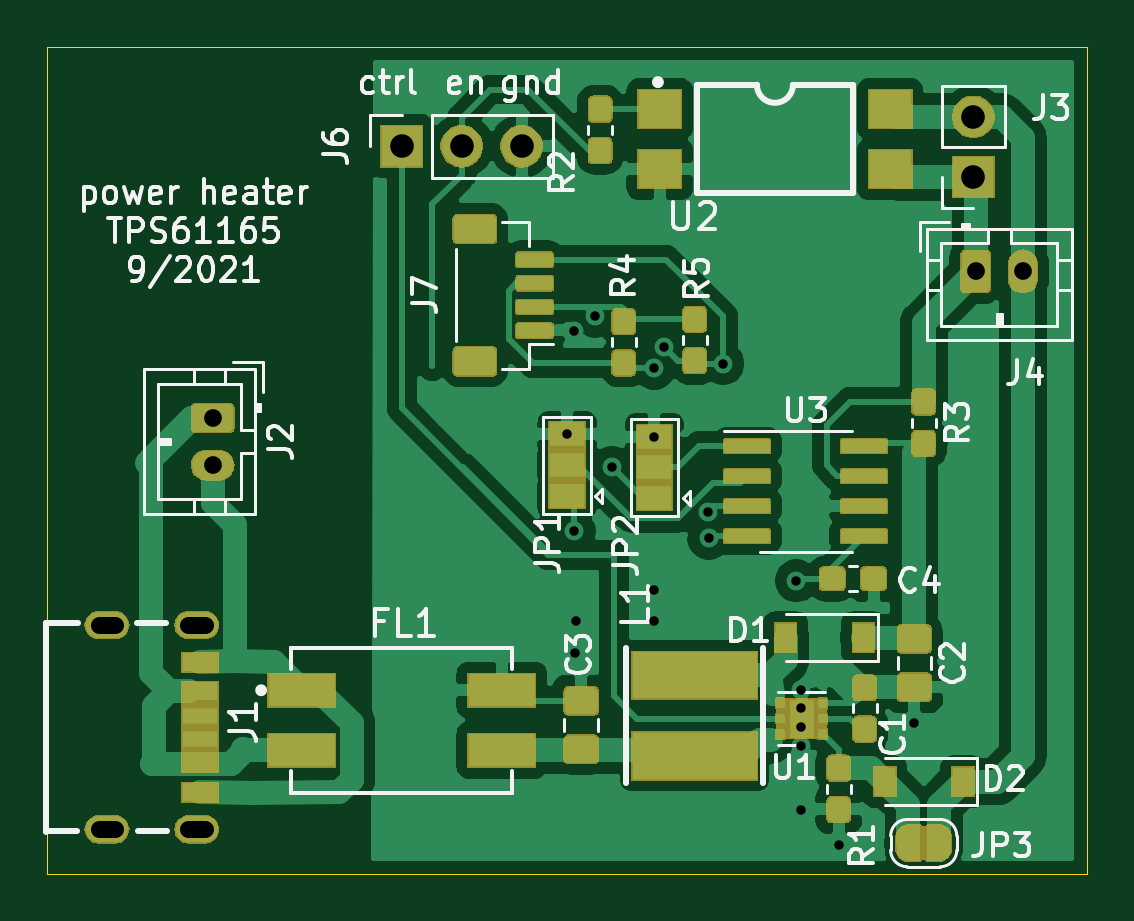
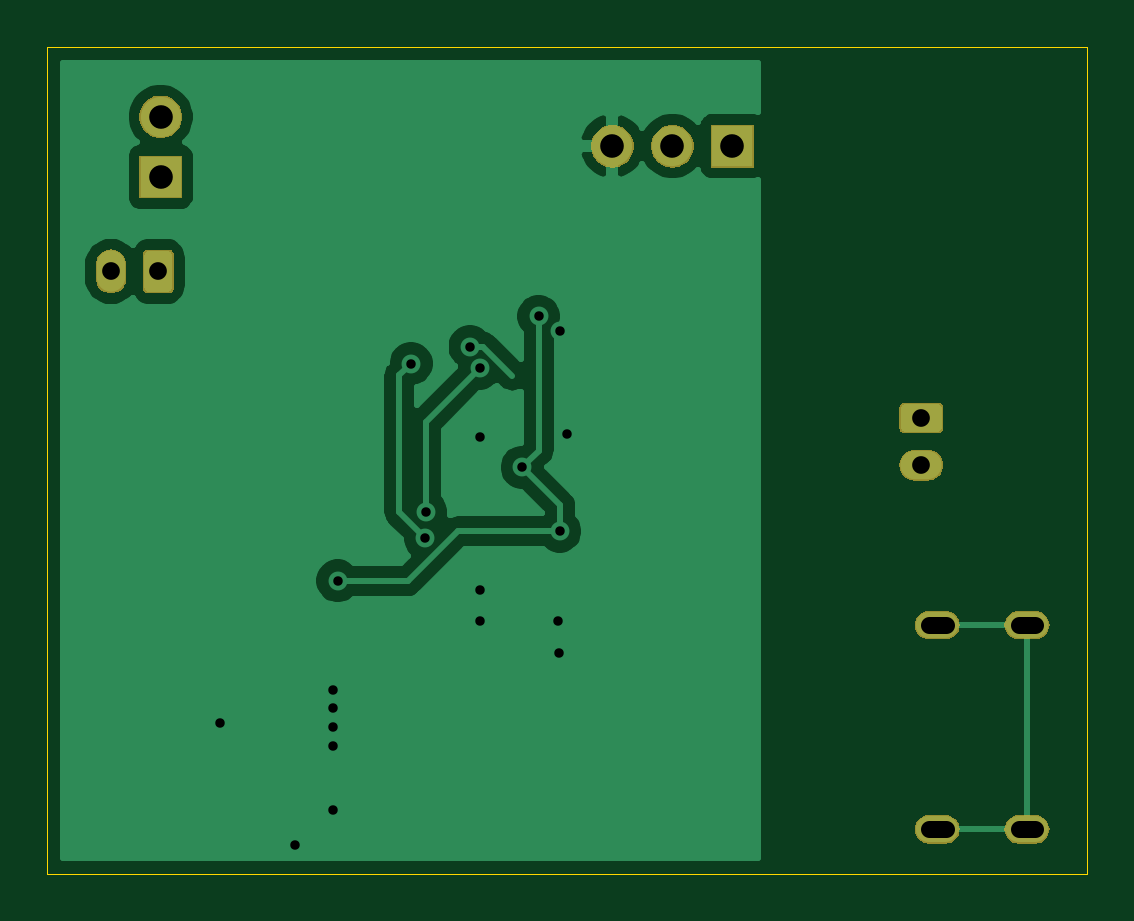
Circuit board: 11 layer files. Board 44.0 x 35.0 mm.
- bottom_copper: TPS61165-heater-v5-B_Cu.gbl (28066 bytes)
- bottom_mask: TPS61165-heater-v5-B_Mask.gbs (11399 bytes)
- paste: TPS61165-heater-v5-B_Paste.gbp (633 bytes)
- bottom_silk: TPS61165-heater-v5-B_SilkS.gbo (4467 bytes)
- outline: TPS61165-heater-v5-Edge_Cuts.gm1 (691 bytes)
- top_copper: TPS61165-heater-v5-F_Cu.gtl (151472 bytes)
- top_mask: TPS61165-heater-v5-F_Mask.gts (51819 bytes)
- paste: TPS61165-heater-v5-F_Paste.gtp (71863 bytes)
- top_silk: TPS61165-heater-v5-F_SilkS.gto (106976 bytes)
- drill: TPS61165-heater-v5-NPTH.drl (293 bytes)
- drill: TPS61165-heater-v5-PTH.drl (918 bytes)

=== bottom_copper: TPS61165-heater-v5-B_Cu.gbl (28066 bytes, source omitted) ===
=== bottom_mask: TPS61165-heater-v5-B_Mask.gbs (11399 bytes, source omitted) ===
=== paste: TPS61165-heater-v5-B_Paste.gbp ===
G04 #@! TF.GenerationSoftware,KiCad,Pcbnew,(5.1.5-0)*
G04 #@! TF.CreationDate,2022-05-19T14:53:53-06:00*
G04 #@! TF.ProjectId,TPS61165-heater-v5,54505336-3131-4363-952d-686561746572,rev?*
G04 #@! TF.SameCoordinates,Original*
G04 #@! TF.FileFunction,Paste,Bot*
G04 #@! TF.FilePolarity,Positive*
%FSLAX46Y46*%
G04 Gerber Fmt 4.6, Leading zero omitted, Abs format (unit mm)*
G04 Created by KiCad (PCBNEW (5.1.5-0)) date 2022-05-19 14:53:53*
%MOMM*%
%LPD*%
G04 APERTURE LIST*
%ADD10O,1.800000X1.100000*%
G04 APERTURE END LIST*
D10*
X118525000Y-79480000D03*
X118525000Y-88120000D03*
X122325000Y-79480000D03*
X122325000Y-88120000D03*
M02*

=== bottom_silk: TPS61165-heater-v5-B_SilkS.gbo ===
G04 #@! TF.GenerationSoftware,KiCad,Pcbnew,(5.1.5-0)*
G04 #@! TF.CreationDate,2022-05-19T14:53:53-06:00*
G04 #@! TF.ProjectId,TPS61165-heater-v5,54505336-3131-4363-952d-686561746572,rev?*
G04 #@! TF.SameCoordinates,Original*
G04 #@! TF.FileFunction,Legend,Bot*
G04 #@! TF.FilePolarity,Positive*
%FSLAX46Y46*%
G04 Gerber Fmt 4.6, Leading zero omitted, Abs format (unit mm)*
G04 Created by KiCad (PCBNEW (5.1.5-0)) date 2022-05-19 14:53:53*
%MOMM*%
%LPD*%
G04 APERTURE LIST*
%ADD10O,1.902000X1.202000*%
%ADD11O,1.802000X1.802000*%
%ADD12R,1.802000X1.802000*%
%ADD13O,1.302000X1.852000*%
%ADD14C,0.100000*%
%ADD15O,1.852000X1.302000*%
G04 APERTURE END LIST*
%LPC*%
D10*
X118525000Y-79480000D03*
X118525000Y-88120000D03*
X122325000Y-79480000D03*
X122325000Y-88120000D03*
D11*
X136080000Y-59200000D03*
X133540000Y-59200000D03*
D12*
X131000000Y-59200000D03*
D13*
X157300000Y-64500000D03*
D14*
G36*
X155706338Y-63575306D02*
G01*
X155732669Y-63579212D01*
X155758490Y-63585680D01*
X155783553Y-63594648D01*
X155807617Y-63606029D01*
X155830449Y-63619714D01*
X155851830Y-63635571D01*
X155871553Y-63653447D01*
X155889429Y-63673170D01*
X155905286Y-63694551D01*
X155918971Y-63717383D01*
X155930352Y-63741447D01*
X155939320Y-63766510D01*
X155945788Y-63792331D01*
X155949694Y-63818662D01*
X155951000Y-63845249D01*
X155951000Y-65154751D01*
X155949694Y-65181338D01*
X155945788Y-65207669D01*
X155939320Y-65233490D01*
X155930352Y-65258553D01*
X155918971Y-65282617D01*
X155905286Y-65305449D01*
X155889429Y-65326830D01*
X155871553Y-65346553D01*
X155851830Y-65364429D01*
X155830449Y-65380286D01*
X155807617Y-65393971D01*
X155783553Y-65405352D01*
X155758490Y-65414320D01*
X155732669Y-65420788D01*
X155706338Y-65424694D01*
X155679751Y-65426000D01*
X154920249Y-65426000D01*
X154893662Y-65424694D01*
X154867331Y-65420788D01*
X154841510Y-65414320D01*
X154816447Y-65405352D01*
X154792383Y-65393971D01*
X154769551Y-65380286D01*
X154748170Y-65364429D01*
X154728447Y-65346553D01*
X154710571Y-65326830D01*
X154694714Y-65305449D01*
X154681029Y-65282617D01*
X154669648Y-65258553D01*
X154660680Y-65233490D01*
X154654212Y-65207669D01*
X154650306Y-65181338D01*
X154649000Y-65154751D01*
X154649000Y-63845249D01*
X154650306Y-63818662D01*
X154654212Y-63792331D01*
X154660680Y-63766510D01*
X154669648Y-63741447D01*
X154681029Y-63717383D01*
X154694714Y-63694551D01*
X154710571Y-63673170D01*
X154728447Y-63653447D01*
X154748170Y-63635571D01*
X154769551Y-63619714D01*
X154792383Y-63606029D01*
X154816447Y-63594648D01*
X154841510Y-63585680D01*
X154867331Y-63579212D01*
X154893662Y-63575306D01*
X154920249Y-63574000D01*
X155679751Y-63574000D01*
X155706338Y-63575306D01*
G37*
D11*
X155200000Y-57960000D03*
D12*
X155200000Y-60500000D03*
D15*
X123000000Y-72700000D03*
D14*
G36*
X123681338Y-70050306D02*
G01*
X123707669Y-70054212D01*
X123733490Y-70060680D01*
X123758553Y-70069648D01*
X123782617Y-70081029D01*
X123805449Y-70094714D01*
X123826830Y-70110571D01*
X123846553Y-70128447D01*
X123864429Y-70148170D01*
X123880286Y-70169551D01*
X123893971Y-70192383D01*
X123905352Y-70216447D01*
X123914320Y-70241510D01*
X123920788Y-70267331D01*
X123924694Y-70293662D01*
X123926000Y-70320249D01*
X123926000Y-71079751D01*
X123924694Y-71106338D01*
X123920788Y-71132669D01*
X123914320Y-71158490D01*
X123905352Y-71183553D01*
X123893971Y-71207617D01*
X123880286Y-71230449D01*
X123864429Y-71251830D01*
X123846553Y-71271553D01*
X123826830Y-71289429D01*
X123805449Y-71305286D01*
X123782617Y-71318971D01*
X123758553Y-71330352D01*
X123733490Y-71339320D01*
X123707669Y-71345788D01*
X123681338Y-71349694D01*
X123654751Y-71351000D01*
X122345249Y-71351000D01*
X122318662Y-71349694D01*
X122292331Y-71345788D01*
X122266510Y-71339320D01*
X122241447Y-71330352D01*
X122217383Y-71318971D01*
X122194551Y-71305286D01*
X122173170Y-71289429D01*
X122153447Y-71271553D01*
X122135571Y-71251830D01*
X122119714Y-71230449D01*
X122106029Y-71207617D01*
X122094648Y-71183553D01*
X122085680Y-71158490D01*
X122079212Y-71132669D01*
X122075306Y-71106338D01*
X122074000Y-71079751D01*
X122074000Y-70320249D01*
X122075306Y-70293662D01*
X122079212Y-70267331D01*
X122085680Y-70241510D01*
X122094648Y-70216447D01*
X122106029Y-70192383D01*
X122119714Y-70169551D01*
X122135571Y-70148170D01*
X122153447Y-70128447D01*
X122173170Y-70110571D01*
X122194551Y-70094714D01*
X122217383Y-70081029D01*
X122241447Y-70069648D01*
X122266510Y-70060680D01*
X122292331Y-70054212D01*
X122318662Y-70050306D01*
X122345249Y-70049000D01*
X123654751Y-70049000D01*
X123681338Y-70050306D01*
G37*
M02*

=== outline: TPS61165-heater-v5-Edge_Cuts.gm1 ===
G04 #@! TF.GenerationSoftware,KiCad,Pcbnew,(5.1.5-0)*
G04 #@! TF.CreationDate,2022-05-19T14:53:53-06:00*
G04 #@! TF.ProjectId,TPS61165-heater-v5,54505336-3131-4363-952d-686561746572,rev?*
G04 #@! TF.SameCoordinates,Original*
G04 #@! TF.FileFunction,Profile,NP*
%FSLAX46Y46*%
G04 Gerber Fmt 4.6, Leading zero omitted, Abs format (unit mm)*
G04 Created by KiCad (PCBNEW (5.1.5-0)) date 2022-05-19 14:53:53*
%MOMM*%
%LPD*%
G04 APERTURE LIST*
%ADD10C,0.050000*%
G04 APERTURE END LIST*
D10*
X116000000Y-90000000D02*
X116000000Y-55000000D01*
X160000000Y-90000000D02*
X116000000Y-90000000D01*
X160000000Y-55000000D02*
X160000000Y-90000000D01*
X116000000Y-55000000D02*
X160000000Y-55000000D01*
M02*

=== top_copper: TPS61165-heater-v5-F_Cu.gtl (151472 bytes, source omitted) ===
=== top_mask: TPS61165-heater-v5-F_Mask.gts (51819 bytes, source omitted) ===
=== paste: TPS61165-heater-v5-F_Paste.gtp (71863 bytes, source omitted) ===
=== top_silk: TPS61165-heater-v5-F_SilkS.gto (106976 bytes, source omitted) ===
=== drill: TPS61165-heater-v5-NPTH.drl ===
M48
; DRILL file {KiCad (5.1.5-0)} date Thursday, May 19, 2022 at 02:53:55 PM
; FORMAT={-:-/ absolute / metric / decimal}
; #@! TF.CreationDate,2022-05-19T14:53:55-06:00
; #@! TF.GenerationSoftware,Kicad,Pcbnew,(5.1.5-0)
; #@! TF.FileFunction,NonPlated,1,2,NPTH
FMAT,2
METRIC
%
G90
G05
T0
M30

=== drill: TPS61165-heater-v5-PTH.drl ===
M48
; DRILL file {KiCad (5.1.5-0)} date Thursday, May 19, 2022 at 02:53:55 PM
; FORMAT={-:-/ absolute / metric / decimal}
; #@! TF.CreationDate,2022-05-19T14:53:55-06:00
; #@! TF.GenerationSoftware,Kicad,Pcbnew,(5.1.5-0)
; #@! TF.FileFunction,Plated,1,2,PTH
FMAT,2
METRIC
T1C0.400
T2C0.700
T3C0.750
T4C1.000
%
G90
G05
T1
X138.0Y-71.4
X138.3Y-67.025
X138.3Y-75.5
X138.35Y-80.65
X138.4Y-79.3
X139.2Y-66.4
X139.9Y-72.8
X141.7Y-68.6
X141.7Y-71.5
X141.7Y-78.0
X141.7Y-79.3
X142.106Y-67.686
X143.98Y-74.68
X144.0Y-75.8
X144.6Y-68.4
X147.7Y-77.6
X147.9Y-82.2
X147.9Y-83.0
X147.9Y-83.8
X147.9Y-84.6
X147.9Y-87.3
X149.5Y-88.8
X152.7Y-83.6
T3
X123.0Y-70.7
X123.0Y-72.7
X155.3Y-64.5
X157.3Y-64.5
T4
X155.2Y-57.96
X155.2Y-60.5
X131.0Y-59.2
X133.54Y-59.2
X136.08Y-59.2
T2
X118.875Y-79.48G85X118.174Y-79.48
G05
X118.875Y-88.12G85X118.174Y-88.12
G05
X122.675Y-79.48G85X121.974Y-79.48
G05
X122.675Y-88.12G85X121.974Y-88.12
G05
T0
M30

